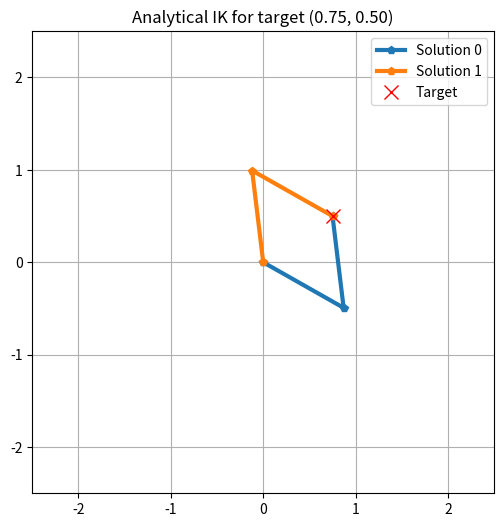
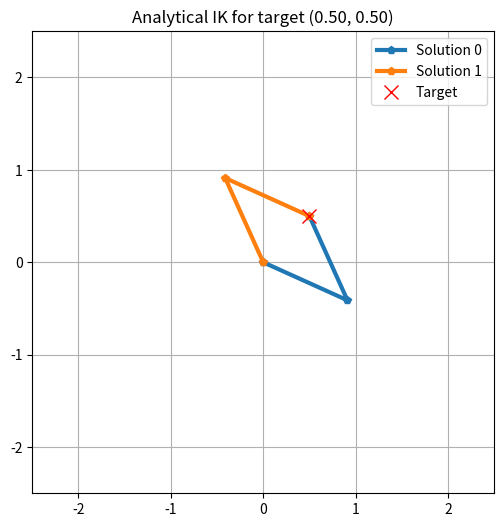
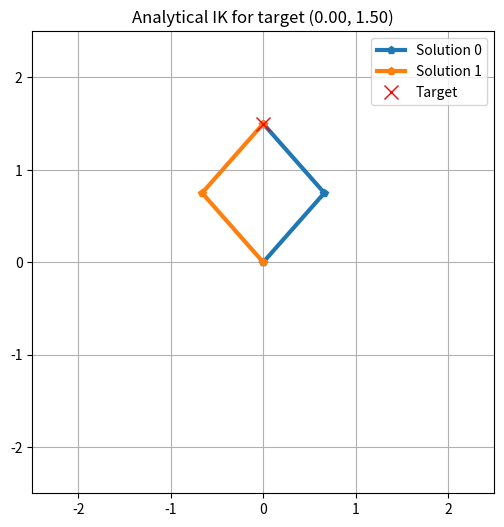
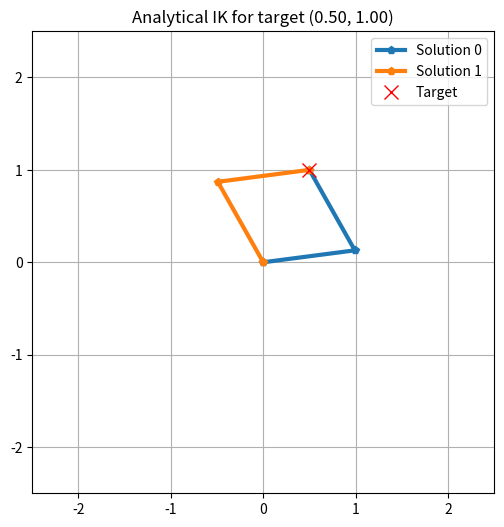

These figures' Python source, in order:
import numpy as np
import matplotlib.pyplot as plt
import time

l1 = 1
l2 = 1

def inverse_kinematics(x,y):
    cos_theta2 = (x**2+y**2-l1**2-l2**2)/(2*l1*l2)
    
    if np.abs(cos_theta2) > 1:
        raise ValueError("Target is out of reach")
    
    solutions = []
    theta2_candidates = [np.acos(cos_theta2), - np.acos(cos_theta2)]
    
    for theta2 in theta2_candidates:
        k1 = l1 + l2 * np.cos(theta2)
        k2 = l2 * np.sin(theta2)
        theta1 = np.atan2(y, x)- np.atan2(k2, k1)
        solutions.append((theta1, theta2))
        
    return solutions

def forward_kinematics(theta1, theta2):
    x1 = l1 * np.cos(theta1)
    y1 = l1 * np.sin(theta1)
    x2 = x1 + l2 * np.cos(theta1 + theta2)
    y2 = y1 + l2 * np.sin(theta1 + theta2)
    return(0, x1, x2), (0, y1, y2)

def plot_arm(x, y):
    try:
        solutions = inverse_kinematics(x, y)
        
        plt.figure(figsize=(6, 6))
        for index, (theta1, theta2) in enumerate(solutions):
            x_coords, y_coords = forward_kinematics(theta1, theta2)
            plt.plot(x_coords, y_coords, "-p", linewidth=3, label=f"Solution {index}")
            print(theta1, theta2)
            
        plt.plot(x, y, "rx", markersize=10, label="Target")
        plt.xlim(-2.5, 2.5)
        plt.ylim(-2.5, 2.5)
        plt.gca().set_aspect("equal")
        plt.grid(True)
        plt.title(f"Analytical IK for target ({x:.2f}, {y:.2f})")
        plt.legend()
        plt.show()
    except ValueError as e:
        print(f"(e): ({x:.2f}, {y:.2f})")
        
if __name__== "__main__":
    plot_arm(0.75, 0.5)
    plot_arm(0.5, 0.5)
    plot_arm(0, 1.5)
    plot_arm(0.5, 1)
